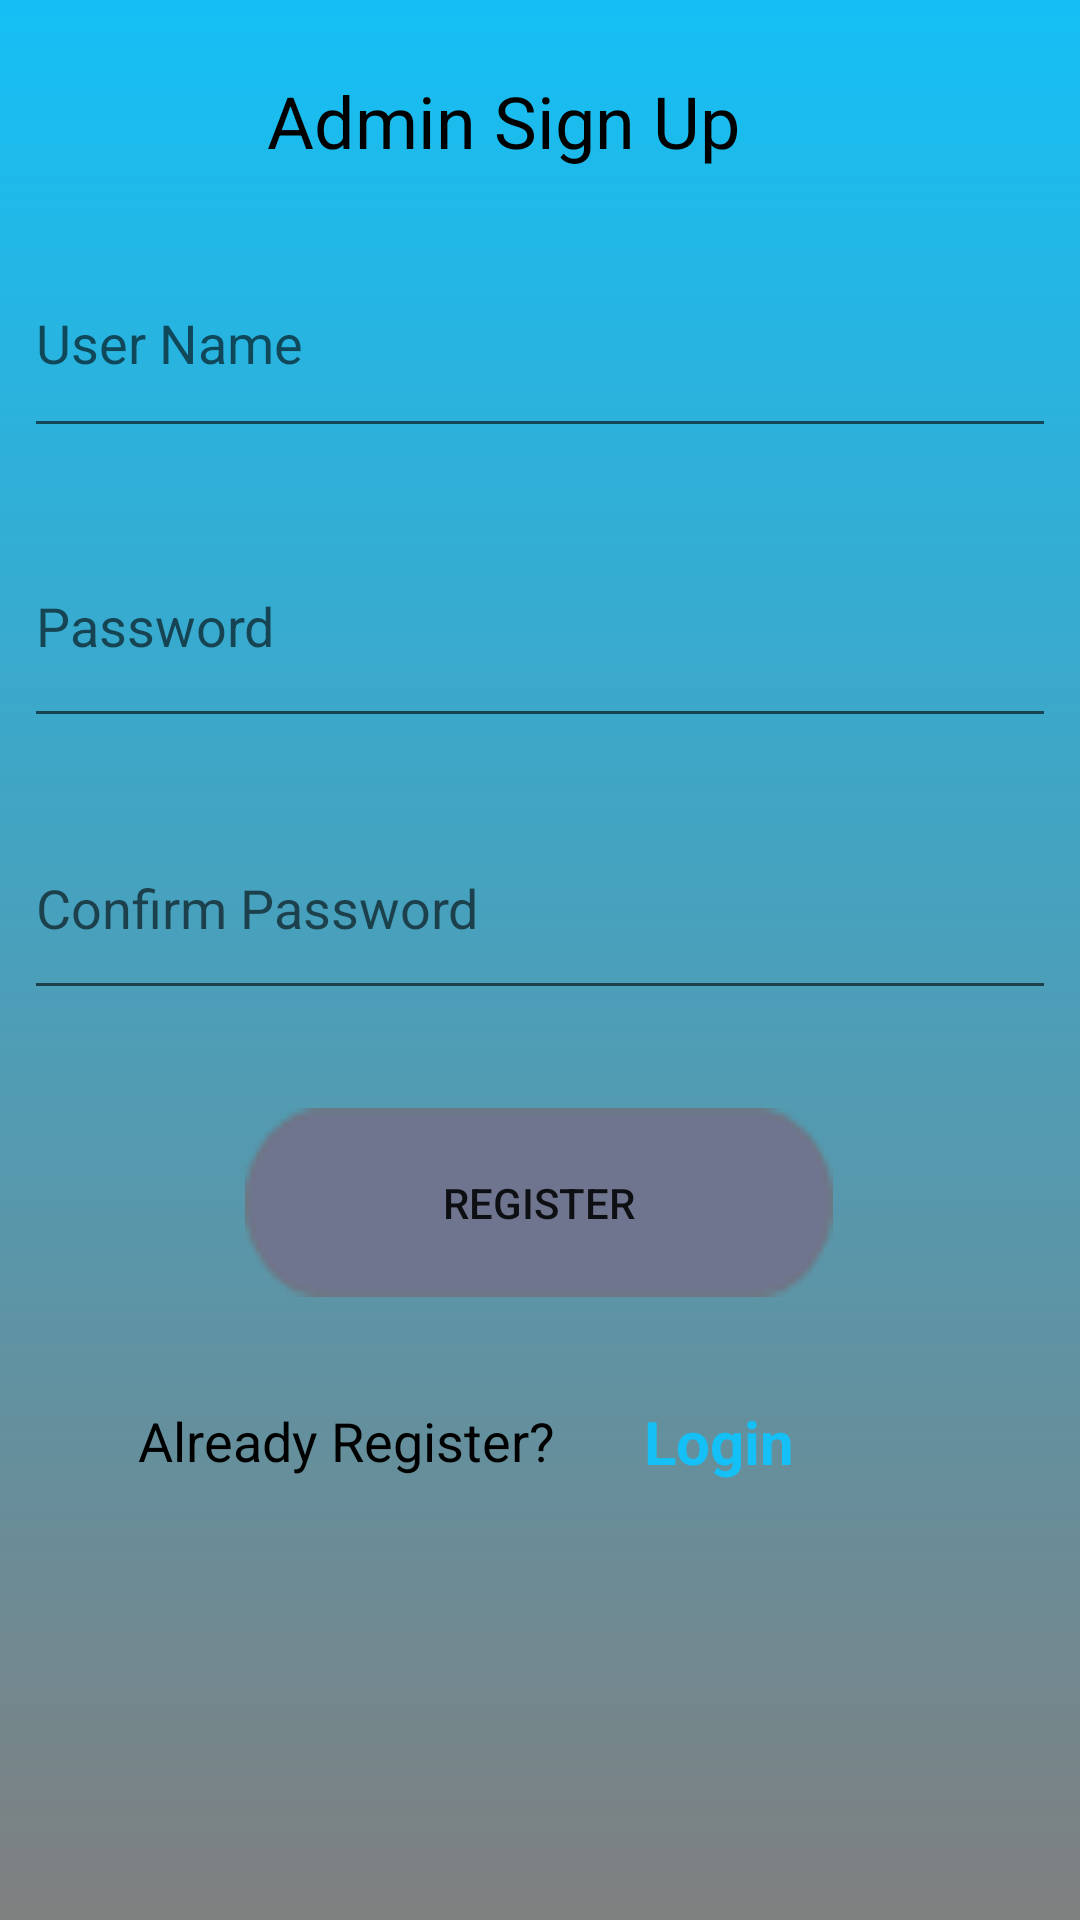

Write the Android layout XML for this screen, with the resource values it uses.
<!-- AndroidManifest.xml: application theme AppTheme -->
<!-- res/layout/activity_register.xml -->
<?xml version="1.0" encoding="utf-8"?>
<androidx.constraintlayout.widget.ConstraintLayout xmlns:android="http://schemas.android.com/apk/res/android"
    xmlns:app="http://schemas.android.com/apk/res-auto"
    xmlns:tools="http://schemas.android.com/tools"
    android:layout_width="match_parent"
    android:layout_height="match_parent"
    android:background="@drawable/android_app"
    tools:context=".view.Register">

    <EditText
        android:id="@+id/edittext_username1"
        android:layout_width="match_parent"
        android:layout_height="73dp"

        android:layout_marginStart="8dp"
        android:layout_marginTop="8dp"
        android:layout_marginEnd="8dp"
        android:layout_marginBottom="8dp"
        android:ems="10"
        android:hint="User Name"
        android:inputType="textPersonName"
        app:layout_constraintBottom_toBottomOf="parent"
        app:layout_constraintEnd_toEndOf="parent"
        app:layout_constraintHorizontal_bias="1.0"
        app:layout_constraintStart_toStartOf="parent"
        app:layout_constraintTop_toTopOf="parent"
        app:layout_constraintVertical_bias="0.124" />

    <EditText
        android:id="@+id/edittext_password1"
        android:layout_width="match_parent"
        android:layout_height="78dp"

        android:layout_marginStart="8dp"
        android:layout_marginTop="8dp"
        android:layout_marginEnd="8dp"
        android:layout_marginBottom="8dp"
        android:ems="10"
        android:hint="Password"
        android:inputType="textPassword"
        app:layout_constraintBottom_toBottomOf="parent"
        app:layout_constraintEnd_toEndOf="parent"
        app:layout_constraintHorizontal_bias="0.0"
        app:layout_constraintStart_toStartOf="parent"
        app:layout_constraintTop_toTopOf="parent"
        app:layout_constraintVertical_bias="0.293" />

    <EditText
        android:id="@+id/edittext_cnf_password"
        android:layout_width="match_parent"
        android:layout_height="71dp"

        android:layout_marginStart="8dp"
        android:layout_marginTop="8dp"
        android:layout_marginEnd="8dp"
        android:layout_marginBottom="8dp"
        android:ems="10"
        android:hint="Confirm Password"
        android:inputType="textPassword"
        app:layout_constraintBottom_toBottomOf="parent"
        app:layout_constraintEnd_toEndOf="parent"
        app:layout_constraintHorizontal_bias="0.0"
        app:layout_constraintStart_toStartOf="parent"
        app:layout_constraintTop_toTopOf="parent"
        app:layout_constraintVertical_bias="0.466" />

    <Button
        android:id="@+id/button_register"
        android:layout_width="196dp"
        android:layout_height="63dp"

        android:layout_marginStart="8dp"
        android:layout_marginTop="8dp"
        android:layout_marginEnd="8dp"
        android:layout_marginBottom="8dp"
        android:background="@drawable/button"
        android:text="Register"
        app:layout_constraintBottom_toBottomOf="parent"
        app:layout_constraintEnd_toEndOf="parent"
        app:layout_constraintHorizontal_bias="0.497"
        app:layout_constraintStart_toStartOf="parent"
        app:layout_constraintTop_toTopOf="parent"
        app:layout_constraintVertical_bias="0.644" />

    <TextView
        android:id="@+id/textView25"
        android:layout_width="wrap_content"
        android:layout_height="wrap_content"

        android:layout_marginStart="8dp"
        android:layout_marginEnd="8dp"
        android:layout_marginBottom="8dp"
        android:text="Already Register?"
        android:textColor="@android:color/black"
        android:textSize="18sp"
        app:layout_constraintBottom_toBottomOf="parent"
        app:layout_constraintEnd_toEndOf="parent"
        app:layout_constraintHorizontal_bias="0.186"
        app:layout_constraintStart_toStartOf="parent"
        app:layout_constraintTop_toTopOf="parent"
        app:layout_constraintVertical_bias="0.77" />

    <TextView
        android:id="@+id/textview_login"
        android:layout_width="102dp"
        android:layout_height="wrap_content"

        android:layout_marginStart="8dp"
        android:layout_marginTop="8dp"
        android:layout_marginEnd="8dp"
        android:layout_marginBottom="8dp"
        android:text="Login"
        android:textAlignment="center"
        android:textColor="@color/colorPrimaryDark"
        android:textSize="20sp"
        android:textStyle="bold"
        app:layout_constraintBottom_toBottomOf="parent"
        app:layout_constraintEnd_toEndOf="parent"
        app:layout_constraintHorizontal_bias="0.747"
        app:layout_constraintStart_toStartOf="parent"
        app:layout_constraintTop_toTopOf="parent"
        app:layout_constraintVertical_bias="0.769" />

    <TextView
        android:id="@+id/textView28"
        android:layout_width="186dp"
        android:layout_height="33dp"

        android:layout_marginStart="8dp"
        android:layout_marginTop="8dp"
        android:layout_marginEnd="8dp"
        android:layout_marginBottom="8dp"
        android:text="Admin Sign Up "
        android:textAlignment="center"
        android:textColor="@android:color/black"
        android:textSize="24sp"
        app:layout_constraintBottom_toBottomOf="parent"
        app:layout_constraintEnd_toEndOf="parent"
        app:layout_constraintHorizontal_bias="0.441"
        app:layout_constraintStart_toStartOf="parent"
        app:layout_constraintTop_toTopOf="parent"
        app:layout_constraintVertical_bias="0.027" />
</androidx.constraintlayout.widget.ConstraintLayout>
<!-- resources referenced by this layout -->
<resources>
  <color name="colorPrimaryDark">#15C0F6</color>
  <!-- drawable android_app: png bitmap (drawable, 1129 bytes) -->
  <!-- drawable button: png bitmap (drawable, 928 bytes) -->
</resources>
